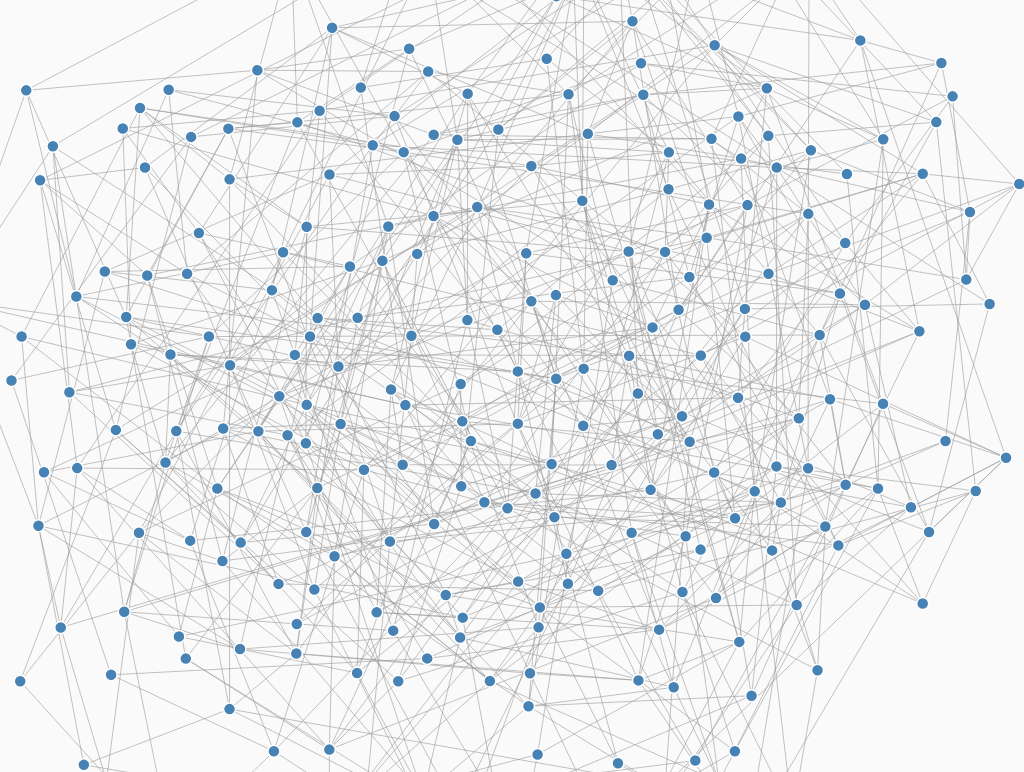
D3 v7 page, settled after 480 driven frames (8 s of simulated time); the page loaded 1 data file(s).


const width = window.innerWidth;
const height = window.innerHeight;

const svg = d3.select("svg");

// Load data
d3.json("network.json").then(data => {

  console.log("Loaded data:", data);

  const simulation = d3.forceSimulation(data.nodes)
    .force("link", d3.forceLink(data.links).id(d => d.id).distance(120))
    .force("charge", d3.forceManyBody().strength(-100))
    .force("center", d3.forceCenter(width / 2, height / 2))
    .force("collision", d3.forceCollide().radius(10));

  // DRAG FUNCTIONS
  function dragstarted(event, d) {
    if (!event.active) simulation.alphaTarget(0.3).restart();
    d.fx = d.x;
    d.fy = d.y;
  }

  function dragged(event, d) {
    d.fx = event.x;
    d.fy = event.y;
  }

  function dragended(event, d) {
    if (!event.active) simulation.alphaTarget(0);
    d.fx = null;
    d.fy = null;
  }

  const link = svg.append("g")
    .selectAll("line")
    .data(data.links)
    .join("line")
    .attr("class", "link");

  const node = svg.append("g")
    .selectAll("circle")
    .data(data.nodes)
    .join("circle")
    .attr("class", "node")
    .attr("r", 6)
    .attr("fill", "steelblue")
    .call(
      d3.drag()
        .on("start", dragstarted)
        .on("drag", dragged)
        .on("end", dragended)
    );

  const label = svg.append("g")
    .selectAll("text")
    .data(data.nodes)
    .join("text")
    .attr("class", "label")
    .text(d => d.id);

  // HOVER
  node.on("mouseover", function(event, d) {
    d3.select(this).attr("fill", "orange");

    label
      .style("opacity", l => l === d ? 1 : 0)
      .attr("x", d.x + 10)
      .attr("y", d.y + 5);
  });

  node.on("mouseout", function() {
    node.attr("fill", "steelblue");
    label.style("opacity", 0);
  });

  // CLICK + SPINNER
  node.on("click", function(event, d) {

    node.attr("fill", "steelblue");
    d3.select(this).attr("fill", "red");

    document.getElementById("overlay").style.display = "flex";

    setTimeout(() => {
      window.open(d.url, "_blank");
      document.getElementById("overlay").style.display = "none";
    }, 1200);
  });

  simulation.on("tick", () => {
    link
      .attr("x1", d => d.source.x)
      .attr("y1", d => d.source.y)
      .attr("x2", d => d.target.x)
      .attr("y2", d => d.target.y);

    node
      .attr("cx", d => d.x)
      .attr("cy", d => d.y);

    label
      .attr("x", d => d.x + 8)
      .attr("y", d => d.y + 3);
  });

}).catch(error => {
  console.error("Error loading JSON:", error);
  alert("Check console: data.json not loading");
});


### data: network.json
{
 "nodes": [
  {
   "id": "Ada Lou Carson",
   "url": "https://lwpproject.create.fsu.edu/timeli…"
  },
  {
   "id": "Ada Louise Comstock",
   "url": "https://lwpproject.create.fsu.edu/timeli…"
  },
  {
   "id": "Agnes Colton",
   "url": "https://lwpproject.create.fsu.edu/timeli…"
  },
  {
   "id": "Agnes H. Morton",
   "url": "https://lwpproject.create.fsu.edu/timeli…"
  },
  {
   "id": "Alice Bidwell Wesenberg",
   "url": "https://lwpproject.create.fsu.edu/timeli…"
  },
  {
   "id": "Alice D. Snyder",
   "url": "https://lwpproject.create.fsu.edu/timeli…"
  },
  {
   "id": "Alice Dunbar Nelson",
   "url": "https://lwpproject.create.fsu.edu/timeli…"
  },
  {
   "id": "Alice Jouveau DuBreuil",
   "url": "https://lwpproject.create.fsu.edu/timeli…"
  },
  "... 251 more items"
 ],
 "links": [
  {
   "source": "Louisa Ellen Barnes",
   "target": "Marjorie Sawyer"
  },
  {
   "source": "Harriet L. Keeler",
   "target": "Harriet Louise Keeler"
  },
  {
   "source": "Barbara Lindsay",
   "target": "Vera A. Sickels"
  },
  {
   "source": "Florence Livingston Joy",
   "target": "Norma D. Solve"
  },
  {
   "source": "Ada Lou Carson",
   "target": "Ada Louise Comstock"
  },
  {
   "source": "Elizabeth Hodgson",
   "target": "Elizabeth Martin"
  },
  {
   "source": "Florence A. Kellogg",
   "target": "Florence Livingston Joy"
  },
  {
   "source": "Marion C. Lyons",
   "target": "Marion C. Sheridan"
  },
  "... 749 more items"
 ]
}